Run: headless pygame with SDL's dummy video driver; simulated clock (each Clock.tick advances the game by its frame time, no real sleeping); random seed 0; keys injected as events and as key.get_pressed() state; mouse plan: one left click at the window centre at the start of phase 2, then a move to the lower-right quarter at the start of phase 3.
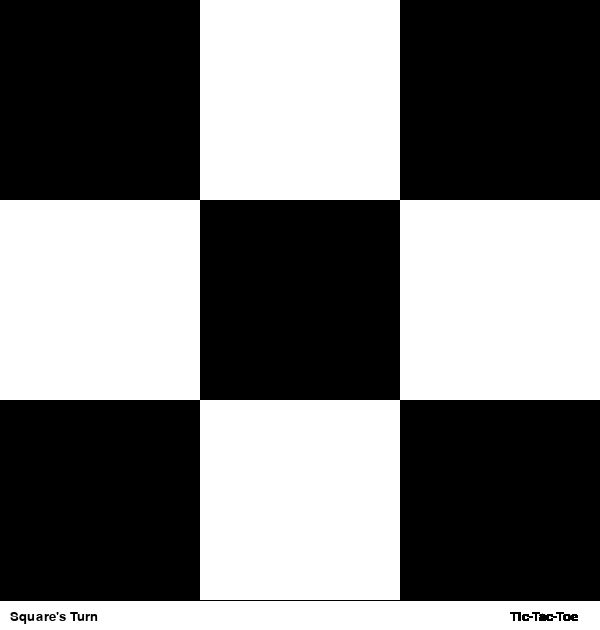
Frame 1 of 4 · flips 1–60 · no input
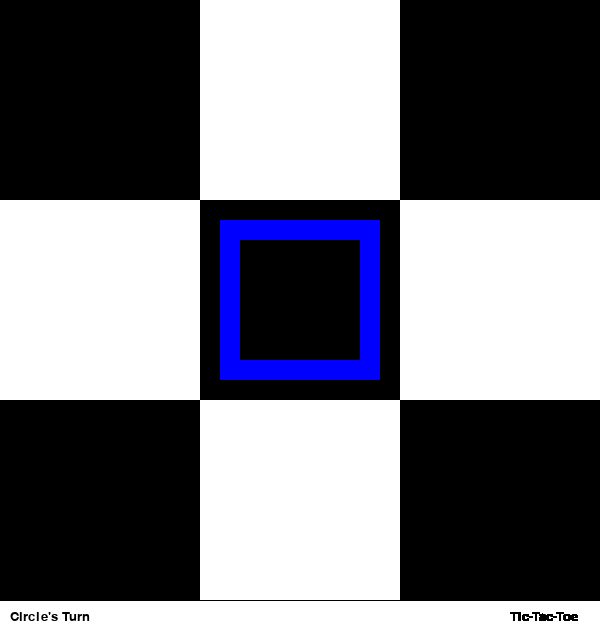
Frame 2 of 4 · flips 61–180 · clicked the window centre · tapped SPACE, RETURN · held RIGHT (→), D
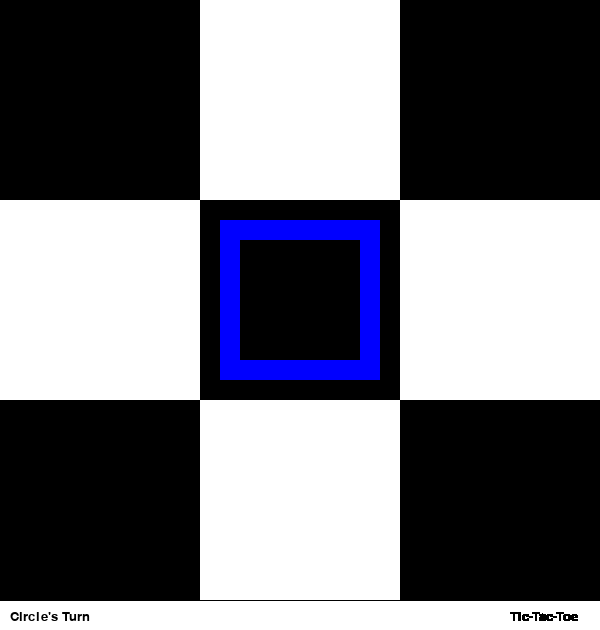
Frame 3 of 4 · flips 181–300 · moved the mouse to the lower-right quarter · held DOWN (↓), S
Frame 4 of 4 · flips 301–420 · held LEFT (←), A, UP (↑), W · screen unchanged from frame 3, image omitted

The pygame program that drew these frames:

import pygame
import random 
import time

pygame.init()

gameDisplay=pygame.display.set_mode((600,630)) 

pygame.display.set_caption("Tic-Tac-Toe")

white=(255,255,255)
black=(0,0,0)
red=(255,0,0)
green=(0,255,0)
blue=(0,0,255)
aquamarine2=(118,238,198)

mousex=0
mousey=0

box1=True
box2=True
box3=True
box4=True
box5=True
box6=True
box7=True
box8=True
box9=True

turncount=0
turnDisplay="Square's Turn"

gameDisplay.fill(white)

def textComicSansMS(msg,x,y,color=white, size=10):
    font=pygame.font.SysFont('Comic Sans MS', size)
    m=font.render(msg, True, color)
    gameDisplay.blit(m,(x,y))
    

def textAriel(msg,x,y,color=white, size=10):
    font=pygame.font.SysFont('Ariel', size)
    m=font.render(msg, True, color)
    gameDisplay.blit(m,(x,y))

def board():
    rectx1=0
    recty1=0
    red=(255,0,0)
    green=(0,255,0)
    white=(255,255,255)
    black=(0,0,0)
    for x in range(0,3,1):
        for y in range(0,3,1):
            pygame.draw.rect(gameDisplay, black, (rectx1,recty1,200,200))
            recty1+=200
            (black,white)=(white,black)
        recty1=0
        rectx1+=200
        
def circle(xcenter,ycenter):
    pygame.draw.circle(gameDisplay, blue, (xcenter+100,ycenter+100), 90,20)

def square(squarex, squarey):
    pygame.draw.rect(gameDisplay, blue, (squarex+20,squarey+20,160,160), 20)


threewin={1:'',2:'',3:'',4:'',5:'',6:'',7:'',8:'',9:''}


sgameOver=False
cgameOver=False
gameOver=False
tiegameOver=False

board()
pygame.display.update()
while True:

    pygame.display.update()
    
    for event in pygame.event.get():

        if event.type==pygame.QUIT:
            pygame.quit()
            quit()
        elif event.type == pygame.MOUSEBUTTONDOWN and event.button == 1:
            print( "You pressed the left mouse button at",event.pos)
            (mousex,mousey)=event.pos
        elif event.type == pygame.MOUSEBUTTONUP and event.button == 1:
            print ("You released the left mouse button at",event.pos)

        elif event.type == pygame.MOUSEBUTTONDOWN and event.button == 2:
            print( "You pressed the middle mouse button at",event.pos)
        elif event.type == pygame.MOUSEBUTTONUP and event.button == 2:
            print ("You released the middle mouse button at",event.pos)

        elif event.type == pygame.MOUSEBUTTONDOWN and event.button == 3:
            print( "You pressed the right mouse button at",event.pos)
        elif event.type == pygame.MOUSEBUTTONUP and event.button == 3:
            print ("You released the right mouse button at",event.pos)

    if turncount%2==1 and gameOver==False:
        turnDisplay="Circle's Turn"
        if 0<mousex<200 and 0<mousey<200 and box1==True:
            circle(0,0)
            threewin[1]='c'
            box1=False
            turncount=turncount+1
        if 200<mousex<400 and 0<mousey<200 and box2==True:
            circle(200,0)
            box2=False
            turncount=turncount+1
            threewin[2]='c'
        if 400<mousex<600 and 0<mousey<200 and box3==True:
            circle(400,0)
            box3=False
            turncount=turncount+1
            threewin[3]='c'
        if 0<mousex<200 and 200<mousey<400 and box4==True:
            circle(0,200)
            box4=False
            turncount=turncount+1
            threewin[4]='c'
        if 200<mousex<400 and 200<mousey<400 and box5==True:
            circle(200,200)
            box5=False
            turncount=turncount+1
            threewin[5]='c'
        if 400<mousex<600 and 200<mousey<400 and box6==True:
            circle(400,200)
            box6=False
            turncount=turncount+1
            threewin[6]='c'
        if 0<mousex<200 and 400<mousey<600 and box7==True:
            circle(0,400)
            box7=False
            turncount=turncount+1
            threewin[7]='c'
        if 200<mousex<400 and 400<mousey<600 and box8==True:
            circle(200,400)
            box8=False
            turncount=turncount+1
            threewin[8]='c'
        if 400<mousex<600 and 400<mousey<600 and box9==True:
            circle(400,400)
            box9=False
            turncount=turncount+1
            threewin[9]='c'
    elif turncount%2==0 and gameOver==False:
        turnDisplay="Square's Turn"
        if 0<mousex<200 and 0<mousey<200 and box1==True:
            square(0,0)
            box1=False
            turncount=turncount+1
            threewin[1]='s'
        if 200<mousex<400 and 0<mousey<200 and box2==True:
            square(200,0)
            box2=False
            turncount=turncount+1
            threewin[2]='s'
        if 400<mousex<600 and 0<mousey<200 and box3==True:
            square(400,0)
            box3=False
            turncount=turncount+1
            threewin[3]='s'
        if 0<mousex<200 and 200<mousey<400 and box4==True:
            square(0,200)
            box4=False
            turncount=turncount+1
            threewin[4]='s'
        if 200<mousex<400 and 200<mousey<400 and box5==True:
            square(200,200)
            box5=False
            turncount=turncount+1
            threewin[5]='s'
        if 400<mousex<600 and 200<mousey<400 and box6==True:
            square(400,200)
            box6=False
            turncount=turncount+1
            threewin[6]='s'
        if 0<mousex<200 and 400<mousey<600 and box7==True:
            square(0,400)
            box7=False
            turncount=turncount+1
            threewin[7]='s'
        if 200<mousex<400 and 400<mousey<600 and box8==True:
            square(200,400)
            box8=False
            turncount=turncount+1
            threewin[8]='s'
        if 400<mousex<600 and 400<mousey<600 and box9==True:
            square(400,400)
            threewin[9]='s'
            box9=False
            turncount=turncount+1


    if threewin[1]==threewin[2]==threewin[3]=='s':
        pygame.draw.line(gameDisplay, red, (100,100), (500,100),30)
        sgameOver=True
    elif threewin[4]==threewin[5]==threewin[6]=='s':
        pygame.draw.line(gameDisplay, red, (100,300), (500,300),30)
        sgameOver=True
    elif threewin[7]==threewin[8]==threewin[9]=='s':
        pygame.draw.line(gameDisplay, red, (100,500), (500,500),30)
        sgameOver=True
    elif threewin[1]==threewin[4]==threewin[7]=='s':
        pygame.draw.line(gameDisplay, red, (100,100), (100,500),30)
        sgameOver=True
    elif threewin[2]==threewin[5]==threewin[8]=='s':
        pygame.draw.line(gameDisplay, red, (300,100), (300,500),30)
        sgameOver=True
    elif threewin[3]==threewin[6]==threewin[9]=='s':
        pygame.draw.line(gameDisplay, red, (500,100), (500,500),30)
        sgameOver=True
    elif threewin[1]==threewin[5]==threewin[9]=='s':
        pygame.draw.line(gameDisplay, red, (100,100), (500,500),30)
        sgameOver=True
    elif threewin[3]==threewin[5]==threewin[7]=='s':
        pygame.draw.line(gameDisplay, red, (500,100), (100,500),30)
        sgameOver=True

    elif threewin[1]==threewin[2]==threewin[3]=='c':
        pygame.draw.line(gameDisplay, red, (100,100), (500,100),30)
        cgameOver=True
    elif threewin[4]==threewin[5]==threewin[6]=='c':
        pygame.draw.line(gameDisplay, red, (100,300), (500,300),30)
        cgameOver=True
    elif threewin[7]==threewin[8]==threewin[9]=='c':
        pygame.draw.line(gameDisplay, red, (100,500), (500,500),30)
        cgameOver=True
    elif threewin[1]==threewin[4]==threewin[7]=='c':
        pygame.draw.line(gameDisplay, red, (100,100), (100,500),30)
        cgameOver=True
    elif threewin[2]==threewin[5]==threewin[8]=='c':
        pygame.draw.line(gameDisplay, red, (300,100), (300,500),30)
        cgameOver=True
    elif threewin[3]==threewin[6]==threewin[9]=='c':
        pygame.draw.line(gameDisplay, red, (500,100), (500,500),30)
        cgameOver=True
    elif threewin[1]==threewin[5]==threewin[9]=='c':
        pygame.draw.line(gameDisplay, red, (100,100), (500,500),30)
        cgameOver=True
    elif threewin[3]==threewin[5]==threewin[7]=='c':
        pygame.draw.line(gameDisplay, red, (500,100), (100,500),30)
        cgameOver=True

    elif threewin[1]!='' and threewin[2]!='' and threewin[3]!='' and threewin[4]!='' and threewin[5]!='' and threewin[6]!='' and threewin[7]!='' and threewin[8]!='' and threewin[9]!='' and cgameOver==False and sgameOver==False:  
        tiegameOver=True


    if gameOver==False:
        pygame.draw.rect(gameDisplay, white, (10,605,100,100))
        textAriel(turnDisplay,10,610,black,20)
    if sgameOver==True:
        gameOver=True
        threewin[1]=''
        threewin[2]=''
        threewin[3]=''
        threewin[4]=''
        threewin[5]=''
        threewin[6]=''
        threewin[7]=''
        threewin[8]=''
        threewin[9]=''
        print('\nSquare Wins!\n')
##        textAriel('Square Wins!', 510,610,black,20)
        pygame.draw.rect(gameDisplay, white, (10,605,100,100))
        textAriel('Square Wins!',10,610,black,20)
        sgameOver=False
        
    if cgameOver==True:
        gameOver=True
        threewin[1]=''
        threewin[2]=''
        threewin[3]=''
        threewin[4]=''
        threewin[5]=''
        threewin[6]=''
        threewin[7]=''
        threewin[8]=''
        threewin[9]=''
        print('\nCircle Wins!\n')
        pygame.draw.rect(gameDisplay, white, (10,605,100,100))
        textAriel('Cicle Wins!',10,610,black,20)
        cgameOver=False

    if tiegameOver==True:
        gameOver=True
        threewin[1]=''
        threewin[2]=''
        threewin[3]=''
        threewin[4]=''
        threewin[5]=''
        threewin[6]=''
        threewin[7]=''
        threewin[8]=''
        threewin[9]=''
        print('\nTie!\n')
        pygame.draw.rect(gameDisplay, white, (10,605,100,100))
        textAriel('Tie!',10,610,black,20)        
        tiegameOver=False
    
    textAriel('Tic-Tac-Toe',510,610,black,20)
    pygame.draw.line(gameDisplay, black, (0,600),(600,600))    
